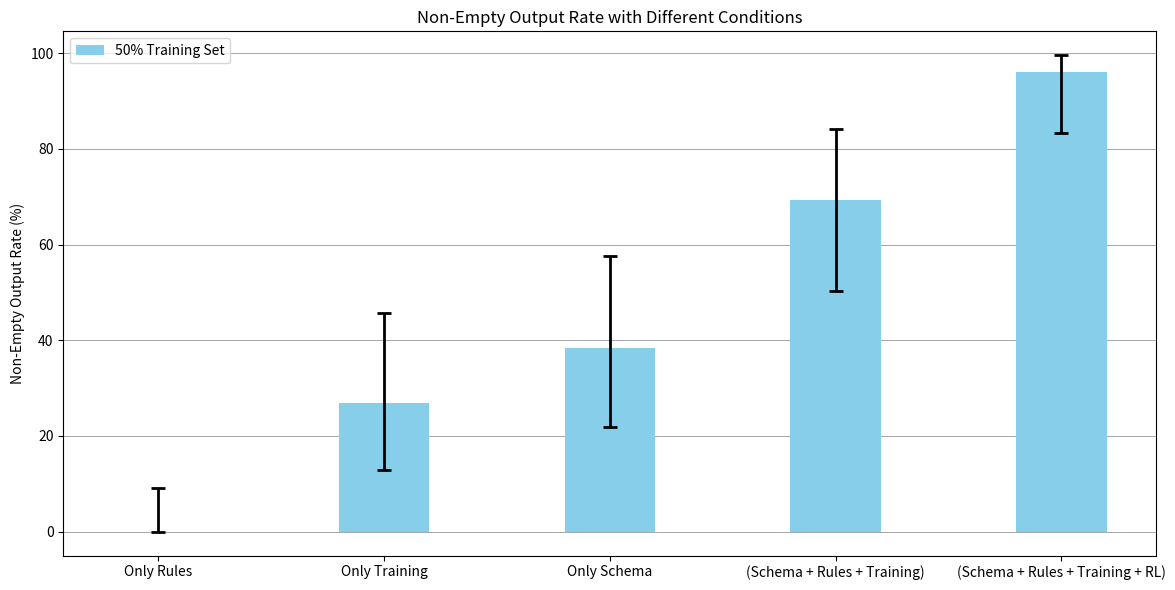

Write the Python code that produced this figure.
import numpy as np
import matplotlib.pyplot as plt
import pandas as pd
from scipy.stats import beta

# Function to compute 95% confidence intervals
def proportion_ci(n, p):
    a = n * p + 0.5
    b = n * (1 - p) + 0.5
    p0_025 = beta.isf(1 - 0.025, a, b)  # 2.5% centile
    p0_975 = beta.isf(1 - 0.975, a, b)  # 97.5% centile
    return pd.Series({'p0_025': p0_025, 'p0_975': p0_975})

# Labels for different conditions
conditions = ["Only Rules", "Only Training", "Only Schema", 
              "(Schema + Rules + Training)", "(Schema + Rules + Training + RL)"]

# Convert to percentages
n_trials = 26  # Number of trials
results_50 = np.array([0, 7, 10, 18, 25]) / n_trials  # Proportion

# Compute confidence intervals
ci_50 = [proportion_ci(n_trials, p) for p in results_50]
ci_50 = pd.DataFrame(ci_50)

# Convert to percentage values
results_50 *= 100
ci_50 *= 100
errors = np.abs(ci_50[['p0_025', 'p0_975']].sub(results_50, axis=0).T.values)

# Set up x-axis positions
x = np.arange(len(conditions))
bar_width = 0.4  

# Create figure and axis object
fig, ax = plt.subplots(figsize=(12, 6))

# Plot bars with error bars
bars = ax.bar(x, results_50, width=bar_width, label="50% Training Set", 
              color='skyblue', zorder=3, yerr=errors, capsize=5, error_kw={'elinewidth': 2, 'markeredgewidth': 2})

# Add grey grid
ax.grid(axis='y', color='grey', linestyle='-', linewidth=0.7, alpha=0.7, zorder=0)

# Formatting
ax.set_xticks(x)
ax.set_xticklabels(conditions, rotation=0, ha="center")
ax.set_ylabel("Non-Empty Output Rate (%)")
ax.set_title("Non-Empty Output Rate with Different Conditions")
ax.legend()

plt.tight_layout()
plt.savefig("nor.png", dpi=300)
plt.show()
